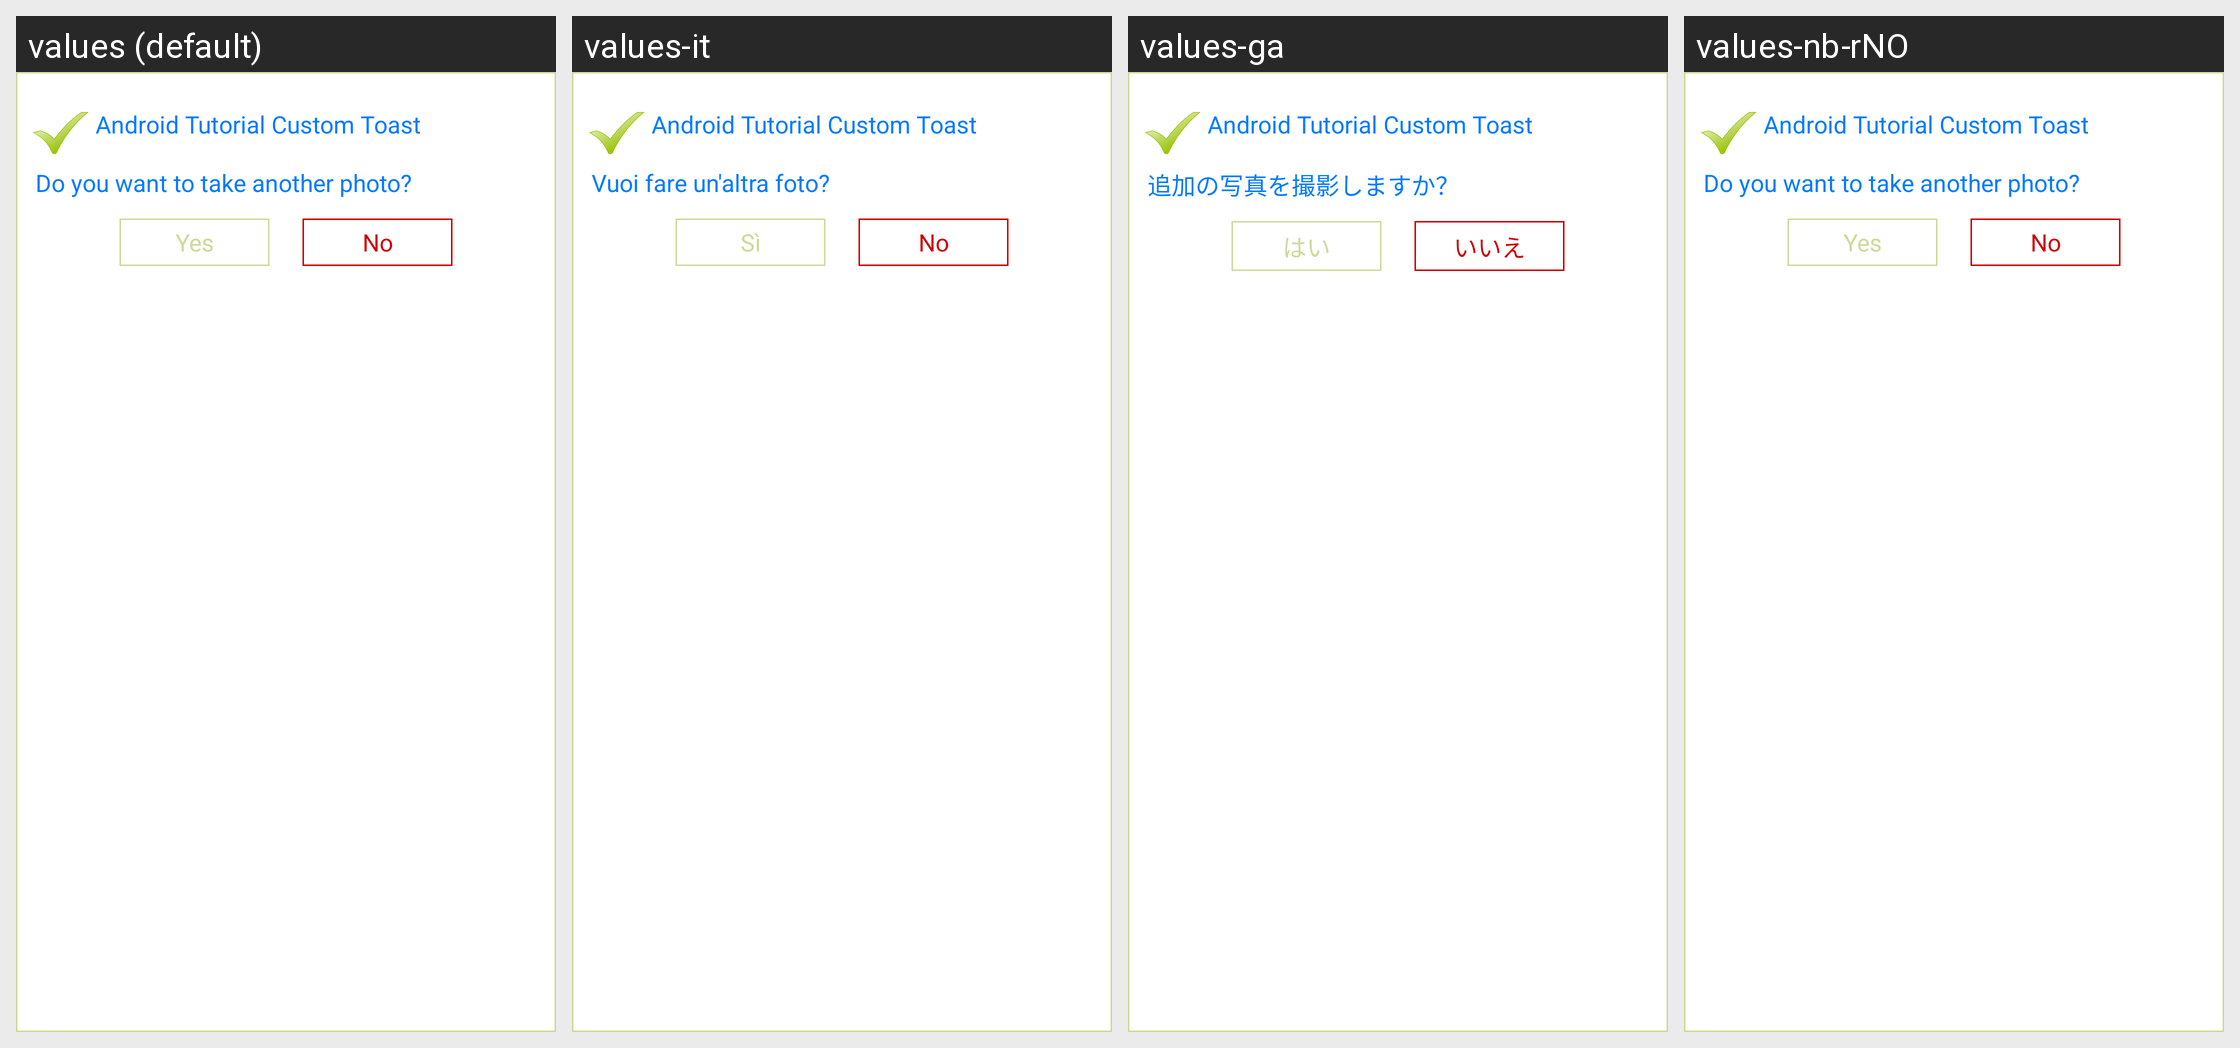

Locale-by-locale string values for the Android screen shown in this grid:
Android screen res/layout/custom_white_box.xml rendered under 4 locales, left to right: values (default), values-it, values-ga, values-nb-rNO. Device: Nexus 5 (rendered at 1080×1920; each locale shown at half size, 540×960, under a caption strip naming it); theme android:Theme.NoTitleBar.
Other locales in the repository, not shown: values-bg, values-cs, values-fr, values-hi, values-iw, values-ja, values-km, values-nn-rNO, values-pt, values-ro, values-ru, values-sp, values-sv, values-tr, values-zh.
Strings drawn on this screen, with the default value and each locale's value (text and hints the layout hard-codes, and strings that could not be matched under every locale, appear in the picture but are not listed):

s_item_column_0_line_36_file_125
  values: Do you want to take another photo?
  values-it: Vuoi fare un'altra foto?
  values-ga: 追加の写真を撮影しますか？
  values-nb-rNO: Do you want to take another photo?

questionnaire_exit_delete_alert_yes
  values: Yes
  values-it: Sì
  values-ga: はい
  values-nb-rNO: Yes

questionnaire_exit_delete_alert_no
  values: No
  values-it: No
  values-ga: いいえ
  values-nb-rNO: No
